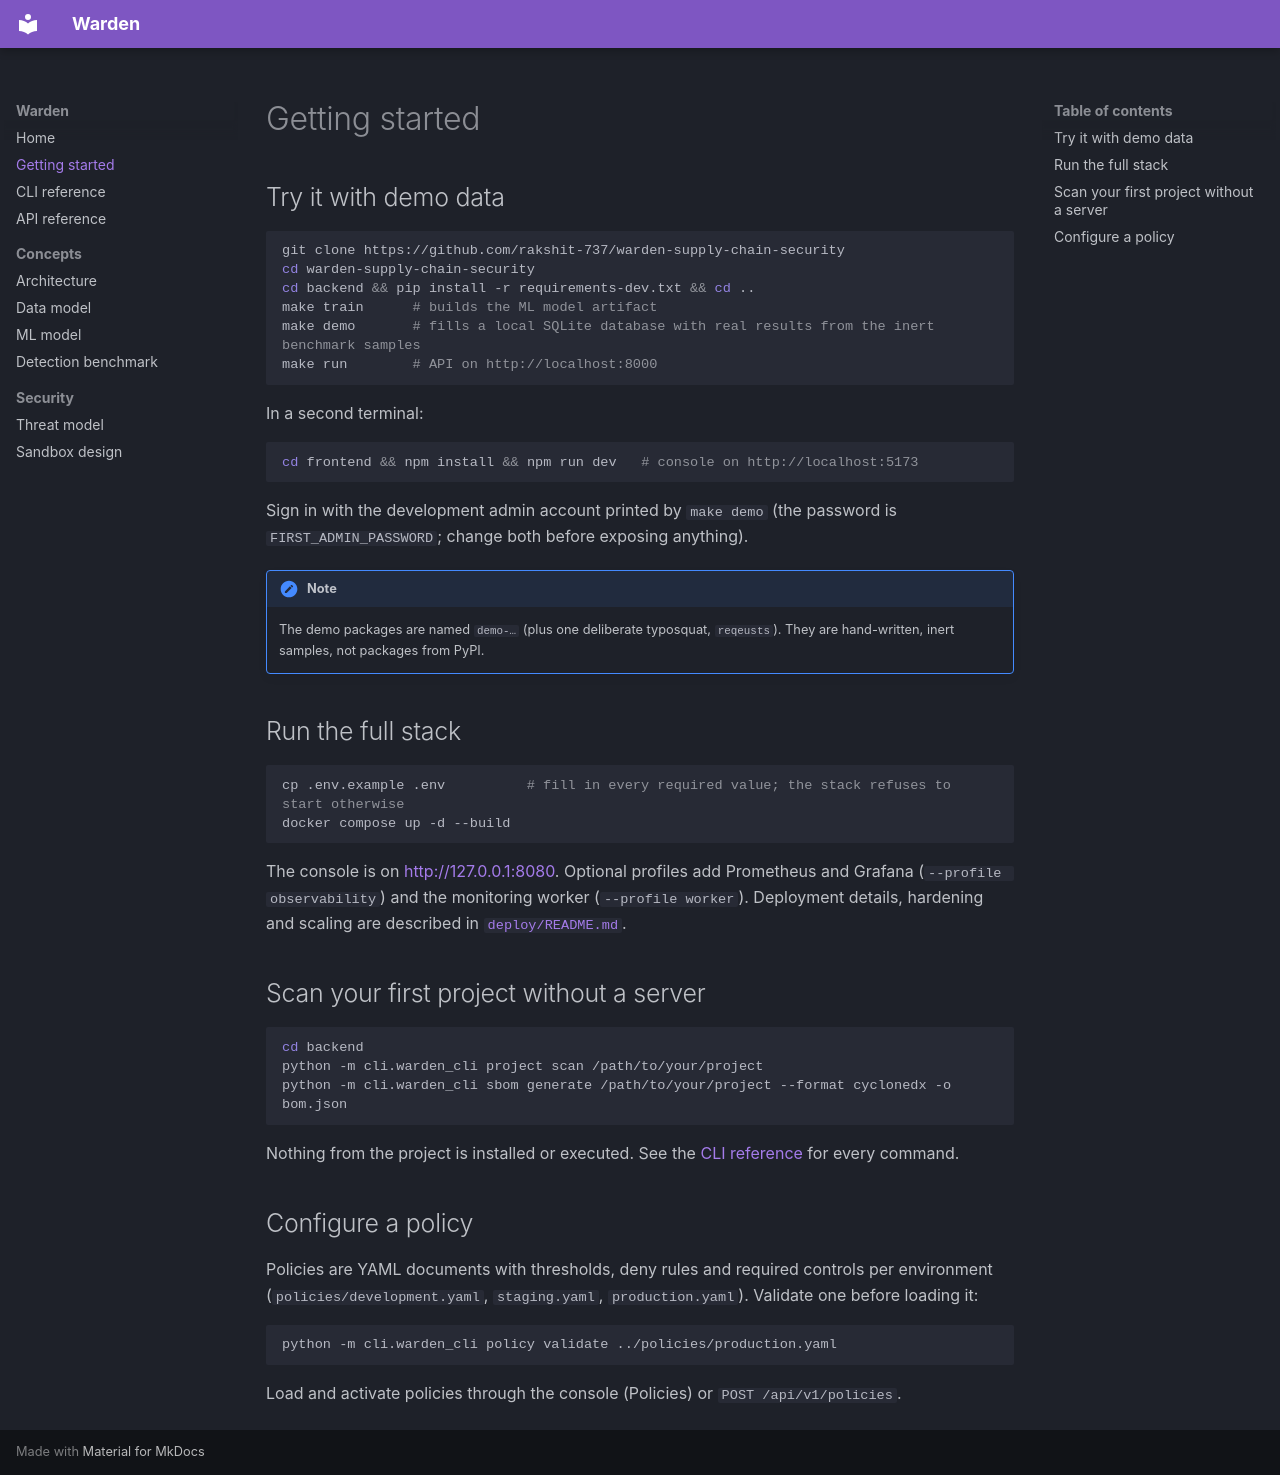

repository: rakshit-737/warden-supply-chain-firewall · page: getting-started/index.html · generator: mkdocs

# Getting started

## Try it with demo data

```bash
git clone https://github.com/rakshit-737/warden-supply-chain-security
cd warden-supply-chain-security
cd backend && pip install -r requirements-dev.txt && cd ..
make train      # builds the ML model artifact
make demo       # fills a local SQLite database with real results from the inert benchmark samples
make run        # API on http://localhost:8000
```

In a second terminal:

```bash
cd frontend && npm install && npm run dev   # console on http://localhost:5173
```

Sign in with the development admin account printed by `make demo` (the password is
`FIRST_ADMIN_PASSWORD`; change both before exposing anything).

!!! note
    The demo packages are named `demo-…` (plus one deliberate typosquat, `reqeusts`). They are
    hand-written, inert samples, not packages from PyPI.

## Run the full stack

```bash
cp .env.example .env          # fill in every required value; the stack refuses to start otherwise
docker compose up -d --build
```

The console is on <http://127.0.0.1:8080>. Optional profiles add Prometheus and Grafana
(`--profile observability`) and the monitoring worker (`--profile worker`). Deployment details,
hardening and scaling are described in
[`deploy/README.md`](https://github.com/rakshit-737/warden-supply-chain-security/blob/main/deploy/README.md).

## Scan your first project without a server

```bash
cd backend
python -m cli.warden_cli project scan /path/to/your/project
python -m cli.warden_cli sbom generate /path/to/your/project --format cyclonedx -o bom.json
```

Nothing from the project is installed or executed. See the [CLI reference](cli.md) for every command.

## Configure a policy

Policies are YAML documents with thresholds, deny rules and required controls per environment
(`policies/development.yaml`, `staging.yaml`, `production.yaml`). Validate one before loading it:

```bash
python -m cli.warden_cli policy validate ../policies/production.yaml
```

Load and activate policies through the console (Policies) or `POST /api/v1/policies`.
